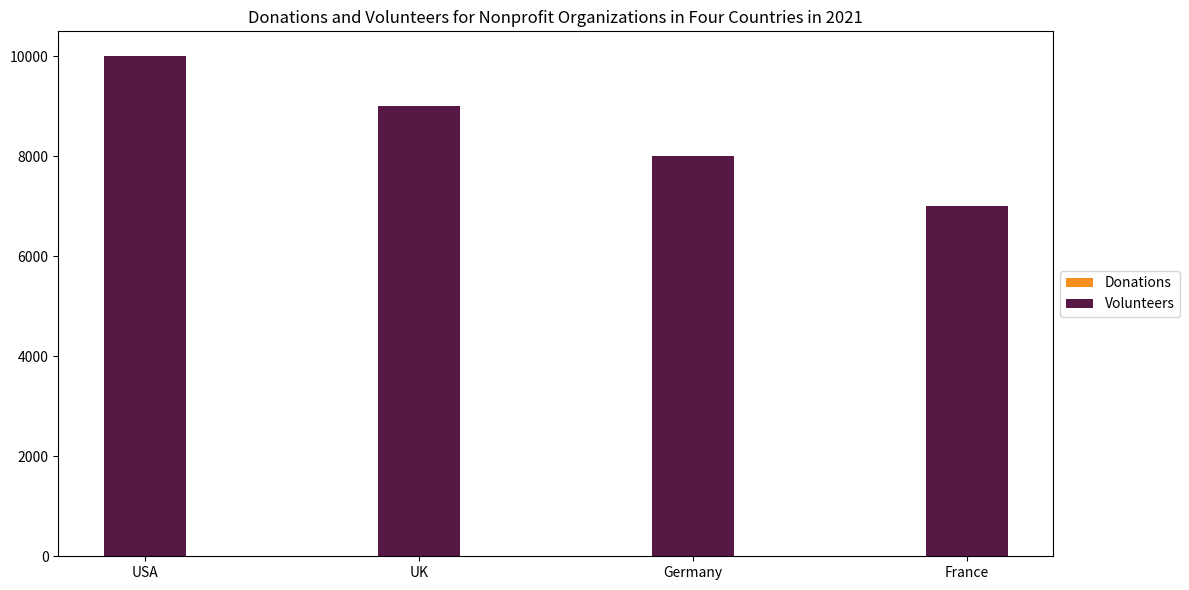

Generate this figure with matplotlib: (Note: this script raises an exception after producing the figure.)

import matplotlib.pyplot as plt

fig = plt.figure(figsize=(12,6))
ax = fig.add_subplot()

Country =['USA', 'UK', 'Germany', 'France']
Donations = [500, 300, 400, 250]
Volunteers = [10000, 9000, 8000, 7000]

ax.bar(Country, Donations, bottom = 0, label='Donations', width = 0.3, color='#F78F1E')
ax.bar(Country, Volunteers, bottom = 0, label='Volunteers', width = 0.3, color='#581845')

ax.set_xticks(Country)
ax.set_title('Donations and Volunteers for Nonprofit Organizations in Four Countries in 2021')
ax.legend(loc='center left', bbox_to_anchor=(1, 0.5))

plt.tight_layout()
plt.savefig('bar chart/png/70.png')
plt.clf()
